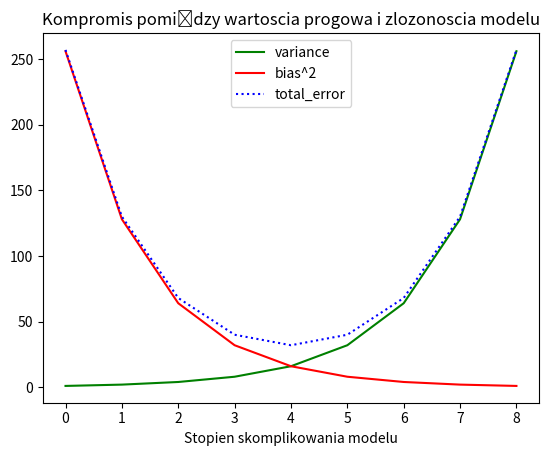

Here is the Python script that generated this plot:
from matplotlib import pyplot as plt


variance = [1, 2, 4, 8, 16, 32, 64, 128, 256]
bias_squared = [256, 128, 64, 32, 16, 8, 4, 2, 1]
total_error = [x + y for x, y in zip(variance, bias_squared)]
xs = [i for i, _ in enumerate(variance)]


# Wywoływanie funkcji plt.plot wielokrotnie.
# w celu umieszczenia wielu serii danych na tym samym wykresie.
plt.plot(xs, variance, 'g-', label='variance')  #zielona linia ciagla
plt.plot(xs, bias_squared, 'r-', label='bias^2')    #czerwona linia z kropek i kresek
plt.plot(xs, total_error, 'b:', label='total_error')    #niebieska linia punktowa


# Przypisanie etykiet do wszystkich serii danych,
# więc legenda zostanie wygenerowana automatycznie.
# Parametr loc=9 umieszcza ją na środku u góry wykresu.
plt.legend(loc=9)
plt.xlabel("Stopien skomplikowania modelu")
plt.title("Kompromis pomiędzy wartoscia progowa i zlozonoscia modelu")


plt.show()
